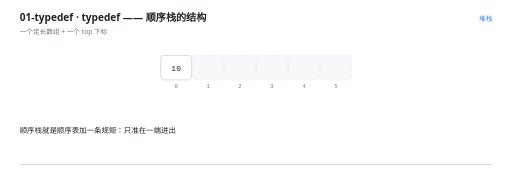
t = 0.00 s
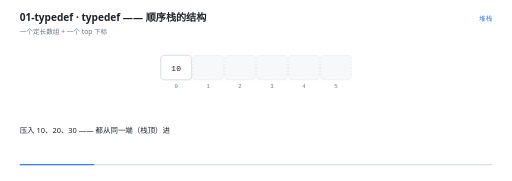
t = 1.27 s
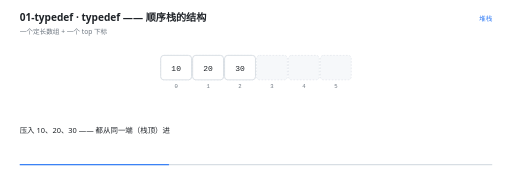
t = 2.53 s
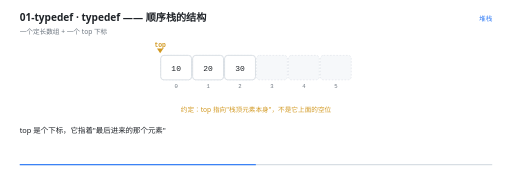
t = 4.00 s
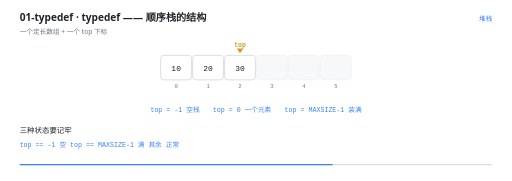
t = 5.30 s
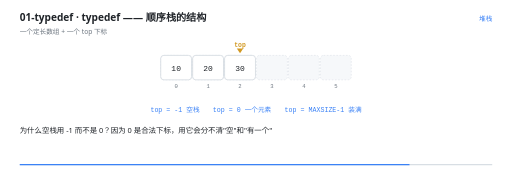
t = 6.60 s

The animated SVG that drew these frames (rendered in a browser with its animation timeline set to each time). Animation: 15 SMIL elements (animate=15); one cycle of 8.00 s, repeats indefinitely.

<svg xmlns="http://www.w3.org/2000/svg" viewBox="0 0 960 340" width="960" height="340" role="img" aria-label="typedef —— 顺序栈的结构"><rect width="960" height="340" fill="#FFFFFF"/><g>
    <rect x="36" y="308" width="888" height="2.5" rx="1.25" fill="#D8DEE4"/>
    <rect x="36" y="308" width="0" height="2.5" rx="1.25" fill="#3B82F6">
      <animate attributeName="width" values="0;888" dur="8s" repeatCount="indefinite" calcMode="linear"/>
    </rect>
  </g><text x="36" y="40" font-family="'Segoe UI','Microsoft YaHei UI','PingFang SC',system-ui,sans-serif" font-size="19" font-weight="600" fill="#1F2328">01-typedef · typedef —— 顺序栈的结构</text><text x="36" y="63" font-family="'Segoe UI','Microsoft YaHei UI','PingFang SC',system-ui,sans-serif" font-size="12.5" fill="#6E7781">一个定长数组 + 一个 top 下标</text><text x="924" y="40" text-anchor="end" font-family="'Segoe UI','Microsoft YaHei UI','PingFang SC',system-ui,sans-serif" font-size="12.5" fill="#3B82F6">堆栈</text><rect x="301" y="104" width="58" height="46" rx="6" fill="#F6F8FA" stroke="#D8DEE4" stroke-width="1" stroke-dasharray="3 3"/><text x="330" y="166" text-anchor="middle" font-family="ui-monospace,'Cascadia Code','JetBrains Mono',Consolas,monospace" font-size="10.5" fill="#6E7781">0</text><rect x="361" y="104" width="58" height="46" rx="6" fill="#F6F8FA" stroke="#D8DEE4" stroke-width="1" stroke-dasharray="3 3"/><text x="390" y="166" text-anchor="middle" font-family="ui-monospace,'Cascadia Code','JetBrains Mono',Consolas,monospace" font-size="10.5" fill="#6E7781">1</text><rect x="421" y="104" width="58" height="46" rx="6" fill="#F6F8FA" stroke="#D8DEE4" stroke-width="1" stroke-dasharray="3 3"/><text x="450" y="166" text-anchor="middle" font-family="ui-monospace,'Cascadia Code','JetBrains Mono',Consolas,monospace" font-size="10.5" fill="#6E7781">2</text><rect x="481" y="104" width="58" height="46" rx="6" fill="#F6F8FA" stroke="#D8DEE4" stroke-width="1" stroke-dasharray="3 3"/><text x="510" y="166" text-anchor="middle" font-family="ui-monospace,'Cascadia Code','JetBrains Mono',Consolas,monospace" font-size="10.5" fill="#6E7781">3</text><rect x="541" y="104" width="58" height="46" rx="6" fill="#F6F8FA" stroke="#D8DEE4" stroke-width="1" stroke-dasharray="3 3"/><text x="570" y="166" text-anchor="middle" font-family="ui-monospace,'Cascadia Code','JetBrains Mono',Consolas,monospace" font-size="10.5" fill="#6E7781">4</text><rect x="601" y="104" width="58" height="46" rx="6" fill="#F6F8FA" stroke="#D8DEE4" stroke-width="1" stroke-dasharray="3 3"/><text x="630" y="166" text-anchor="middle" font-family="ui-monospace,'Cascadia Code','JetBrains Mono',Consolas,monospace" font-size="10.5" fill="#6E7781">5</text><g opacity="0"><animate attributeName="opacity" values="1;1;0" keyTimes="0.0000;0.9825;1.0000" dur="8s" repeatCount="indefinite" calcMode="linear"/><rect x="301" y="104" width="58" height="46" rx="6" fill="#FFFFFF" stroke="#D0D7DE" stroke-width="1.4"/><text x="330" y="132.5" text-anchor="middle" font-family="ui-monospace,'Cascadia Code','JetBrains Mono',Consolas,monospace" font-size="15" fill="#1F2328">10</text></g><g opacity="0"><animate attributeName="opacity" values="0;0;1;1;0" keyTimes="0.0000;0.1950;0.2125;0.9825;1.0000" dur="8s" repeatCount="indefinite" calcMode="linear"/><rect x="361" y="104" width="58" height="46" rx="6" fill="#FFFFFF" stroke="#D0D7DE" stroke-width="1.4"/><text x="390" y="132.5" text-anchor="middle" font-family="ui-monospace,'Cascadia Code','JetBrains Mono',Consolas,monospace" font-size="15" fill="#1F2328">20</text></g><g opacity="0"><animate attributeName="opacity" values="0;0;1;1;0" keyTimes="0.0000;0.2825;0.3000;0.9825;1.0000" dur="8s" repeatCount="indefinite" calcMode="linear"/><rect x="421" y="104" width="58" height="46" rx="6" fill="#FFFFFF" stroke="#D0D7DE" stroke-width="1.4"/><text x="450" y="132.5" text-anchor="middle" font-family="ui-monospace,'Cascadia Code','JetBrains Mono',Consolas,monospace" font-size="15" fill="#1F2328">30</text></g><g opacity="0"><animate attributeName="opacity" values="0;0;1;1;0;0" keyTimes="0.0000;0.3825;0.4000;0.5325;0.5500;1.0000" dur="8s" repeatCount="indefinite" calcMode="linear"/><path d="M 300 100 l -6 -9 l 12 0 Z" fill="#D29922"/><text x="300" y="88" text-anchor="middle" font-family="ui-monospace,'Cascadia Code','JetBrains Mono',Consolas,monospace" font-size="12" font-weight="600" fill="#D29922">top</text></g><g opacity="0"><animate attributeName="opacity" values="0;0;1;1;0;0" keyTimes="0.0000;0.5325;0.5500;0.6325;0.6500;1.0000" dur="8s" repeatCount="indefinite" calcMode="linear"/><path d="M 330 100 l -6 -9 l 12 0 Z" fill="#D29922"/><text x="330" y="88" text-anchor="middle" font-family="ui-monospace,'Cascadia Code','JetBrains Mono',Consolas,monospace" font-size="12" font-weight="600" fill="#D29922">top</text></g><g opacity="0"><animate attributeName="opacity" values="0;0;1;1;0" keyTimes="0.0000;0.6325;0.6500;0.9825;1.0000" dur="8s" repeatCount="indefinite" calcMode="linear"/><path d="M 450 100 l -6 -9 l 12 0 Z" fill="#D29922"/><text x="450" y="88" text-anchor="middle" font-family="ui-monospace,'Cascadia Code','JetBrains Mono',Consolas,monospace" font-size="12" font-weight="600" fill="#D29922">top</text></g><g opacity="0"><animate attributeName="opacity" values="0;0;1;1;0;0" keyTimes="0.0000;0.3825;0.4000;0.6325;0.6500;1.0000" dur="8s" repeatCount="indefinite" calcMode="linear"/><text x="480" y="210" text-anchor="middle" font-family="'Segoe UI','Microsoft YaHei UI','PingFang SC',system-ui,sans-serif" font-size="12.5" font-weight="400" fill="#D29922">约定：top 指向&quot;栈顶元素本身&quot;，不是它上面的空位</text></g><g opacity="0"><animate attributeName="opacity" values="0;0;1;1;0" keyTimes="0.0000;0.6325;0.6500;0.9825;1.0000" dur="8s" repeatCount="indefinite" calcMode="linear"/><text x="480" y="210" text-anchor="middle" font-family="ui-monospace,'Cascadia Code','JetBrains Mono',Consolas,monospace" font-size="12.5" font-weight="400" fill="#3B82F6">top = -1  空栈　　top = 0  一个元素　　top = MAXSIZE-1  装满</text></g><g opacity="0"><animate attributeName="opacity" values="1;1;0;0" keyTimes="0.0000;0.1025;0.1250;1.0000" dur="8s" repeatCount="indefinite" calcMode="linear"/><text x="36" y="250" font-family="'Segoe UI','Microsoft YaHei UI','PingFang SC',system-ui,sans-serif" font-size="14" fill="#1F2328">顺序栈就是顺序表加一条规矩：只准在一端进出</text></g><g opacity="0"><animate attributeName="opacity" values="0;0;1;1;0;0" keyTimes="0.0000;0.1025;0.1250;0.3775;0.4000;1.0000" dur="8s" repeatCount="indefinite" calcMode="linear"/><text x="36" y="250" font-family="'Segoe UI','Microsoft YaHei UI','PingFang SC',system-ui,sans-serif" font-size="14" fill="#1F2328">压入 10、20、30 —— 都从同一端（栈顶）进</text></g><g opacity="0"><animate attributeName="opacity" values="0;0;1;1;0;0" keyTimes="0.0000;0.3775;0.4000;0.5275;0.5500;1.0000" dur="8s" repeatCount="indefinite" calcMode="linear"/><text x="36" y="250" font-family="'Segoe UI','Microsoft YaHei UI','PingFang SC',system-ui,sans-serif" font-size="14" fill="#1F2328">top 是个下标，它指着&quot;最后进来的那个元素&quot;</text></g><g opacity="0"><animate attributeName="opacity" values="0;0;1;1;0;0" keyTimes="0.0000;0.5275;0.5500;0.6275;0.6500;1.0000" dur="8s" repeatCount="indefinite" calcMode="linear"/><text x="36" y="250" font-family="'Segoe UI','Microsoft YaHei UI','PingFang SC',system-ui,sans-serif" font-size="14" fill="#1F2328">top = 0 表示栈里有一个元素</text><text x="36" y="276" font-family="ui-monospace,'Cascadia Code','JetBrains Mono',Consolas,monospace" font-size="12.5" fill="#3B82F6">top = -1;   /* 空栈 */</text></g><g opacity="0"><animate attributeName="opacity" values="0;0;1;1;0;0" keyTimes="0.0000;0.6275;0.6500;0.8025;0.8250;1.0000" dur="8s" repeatCount="indefinite" calcMode="linear"/><text x="36" y="250" font-family="'Segoe UI','Microsoft YaHei UI','PingFang SC',system-ui,sans-serif" font-size="14" fill="#1F2328">三种状态要记牢</text><text x="36" y="276" font-family="ui-monospace,'Cascadia Code','JetBrains Mono',Consolas,monospace" font-size="12.5" fill="#3B82F6">top == -1        空
 top == MAXSIZE-1  满
 其余             正常</text></g><g opacity="0"><animate attributeName="opacity" values="0;0;1;1;0" keyTimes="0.0000;0.8025;0.8250;0.9775;1.0000" dur="8s" repeatCount="indefinite" calcMode="linear"/><text x="36" y="250" font-family="'Segoe UI','Microsoft YaHei UI','PingFang SC',system-ui,sans-serif" font-size="14" fill="#1F2328">为什么空栈用 -1 而不是 0？因为 0 是合法下标，用它会分不清&quot;空&quot;和&quot;有一个&quot;</text></g></svg>
